Labelled photos from "dataset", an image-classification folder in AlyonaChep/bird-identification-system. The possible labels are: blackbird, blue tit, great tit, robin, sparrow.

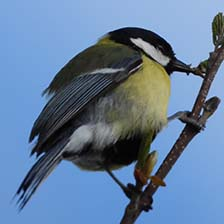
Label: great tit

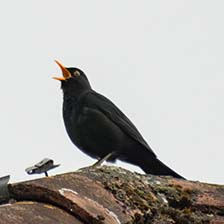
Label: blackbird

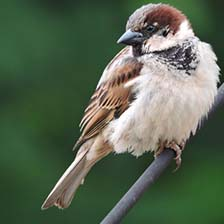
Label: sparrow

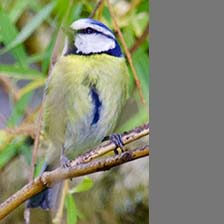
Label: blue tit

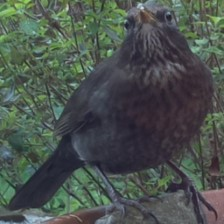
Label: blackbird

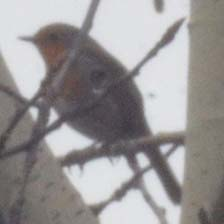
Label: robin
